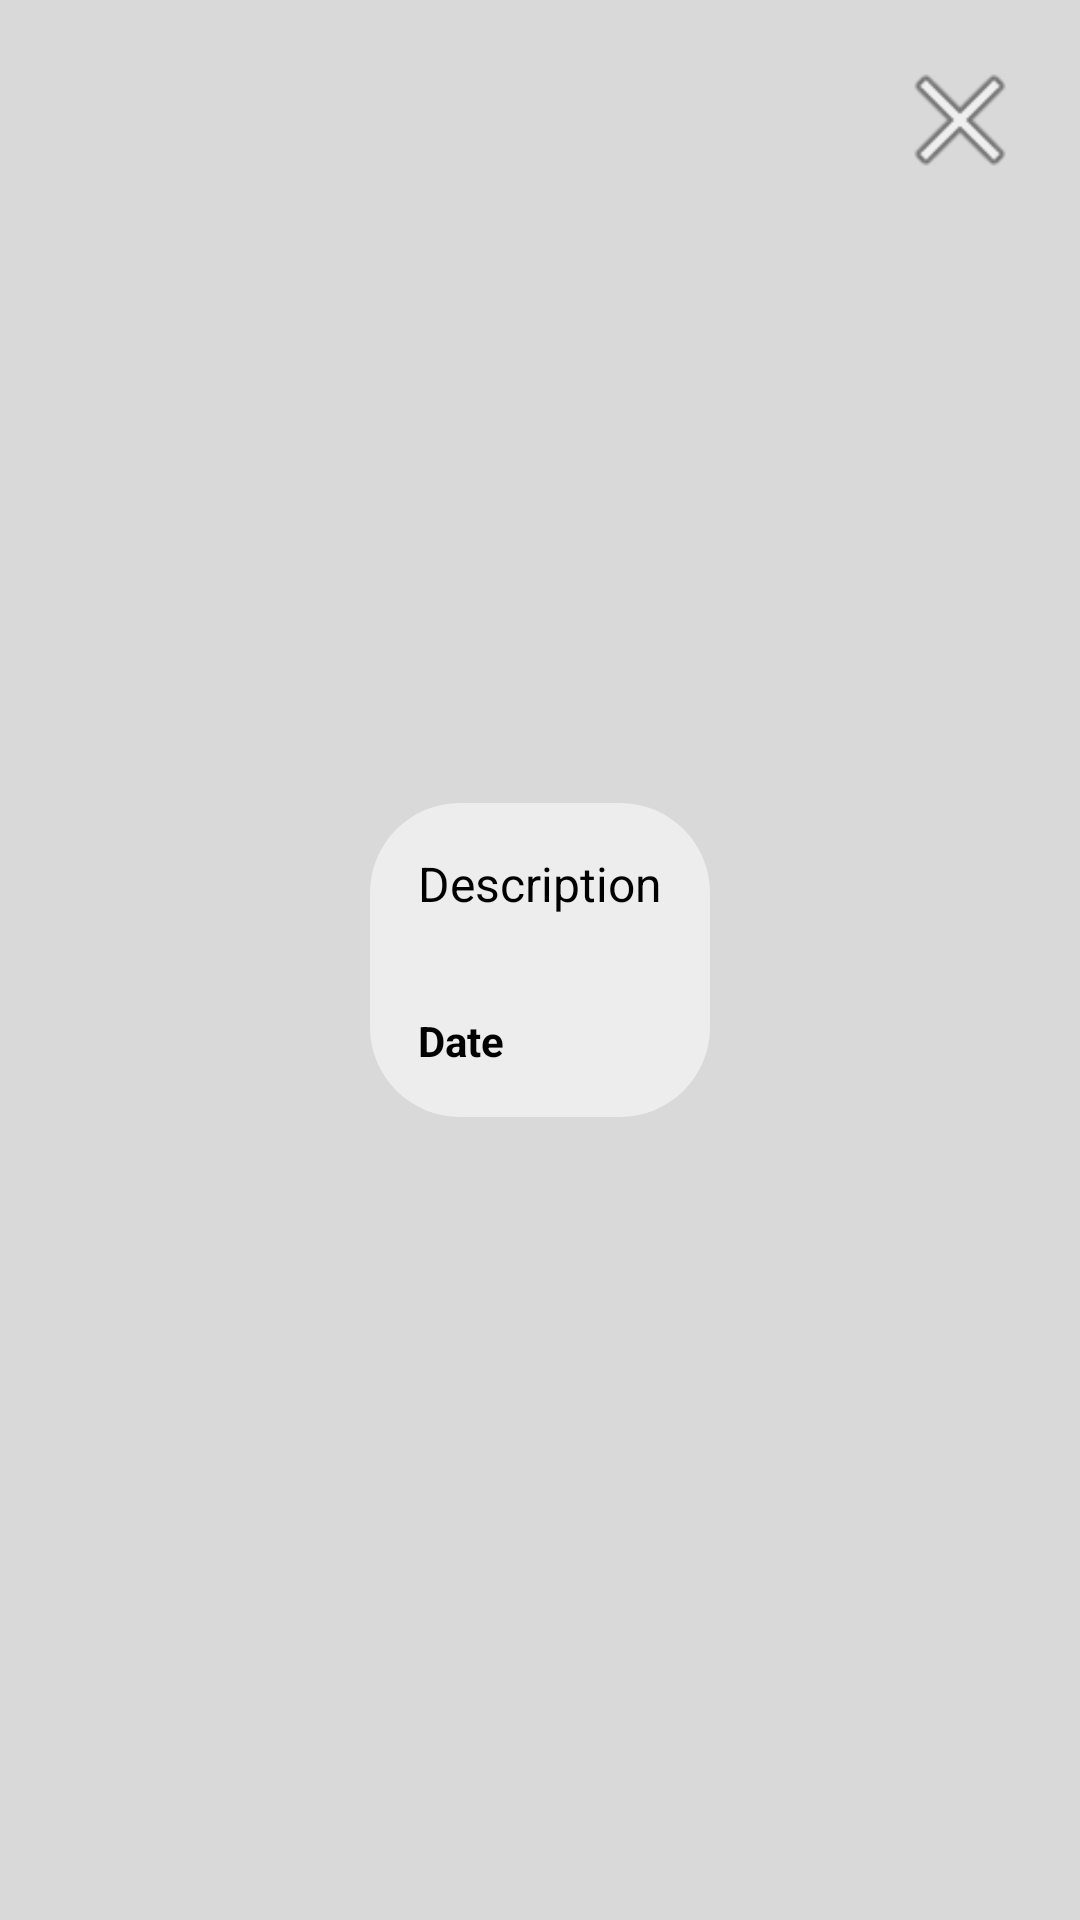

Write the Android layout XML for this screen, with the resource values it uses.
<!-- AndroidManifest.xml: application theme Theme.Examen_moviles -->
<!-- res/layout/fragment_historical_detail.xml -->
<?xml version="1.0" encoding="utf-8"?>
<FrameLayout xmlns:android="http://schemas.android.com/apk/res/android"
    android:layout_width="match_parent"
    android:layout_height="match_parent"
    android:background="@color/gris_claro"> 

    <LinearLayout
        android:layout_width="wrap_content"
        android:layout_height="wrap_content"
        android:background="@drawable/fondo_redondo"
        android:orientation="vertical"
        android:padding="16dp"
        android:layout_gravity="center"
        android:elevation="8dp">

        
        <TextView
            android:id="@+id/descriptionTextView"
            android:layout_width="match_parent"
            android:layout_height="wrap_content"
            android:text="Description"
            android:textSize="16sp"
            android:lineSpacingExtra="4dp"
            android:layout_marginBottom="16dp" />

        
        <TextView
            android:id="@+id/dateTextView"
            android:layout_width="match_parent"
            android:layout_height="wrap_content"
            android:text="Date"
            android:textSize="14sp"
            android:textStyle="bold"
            android:layout_gravity="end"
            android:layout_marginTop="16dp" />
    </LinearLayout>

    <ImageButton
        android:id="@+id/closeButton"
        android:layout_width="48dp"
        android:layout_height="48dp"
        android:layout_gravity="end|top"
        android:layout_margin="16dp"
        android:background="?attr/selectableItemBackgroundBorderless"
        android:src="@android:drawable/ic_menu_close_clear_cancel"
        android:backgroundTint="@color/rojo"/>
</FrameLayout>
<!-- resources referenced by this layout -->
<resources>
  <color name="gris_claro">#D3D1D1D1</color>
  <color name="rojo">#B02226</color>
  <!-- drawable fondo_redondo (drawable) -->
  <shape xmlns:android="http://schemas.android.com/apk/res/android">
  <corners android:radius="30dp" />
  <solid android:color="@color/fondoEntrada" />
  </shape>
  <color name="fondoEntrada">#EDEDEE</color>
</resources>
